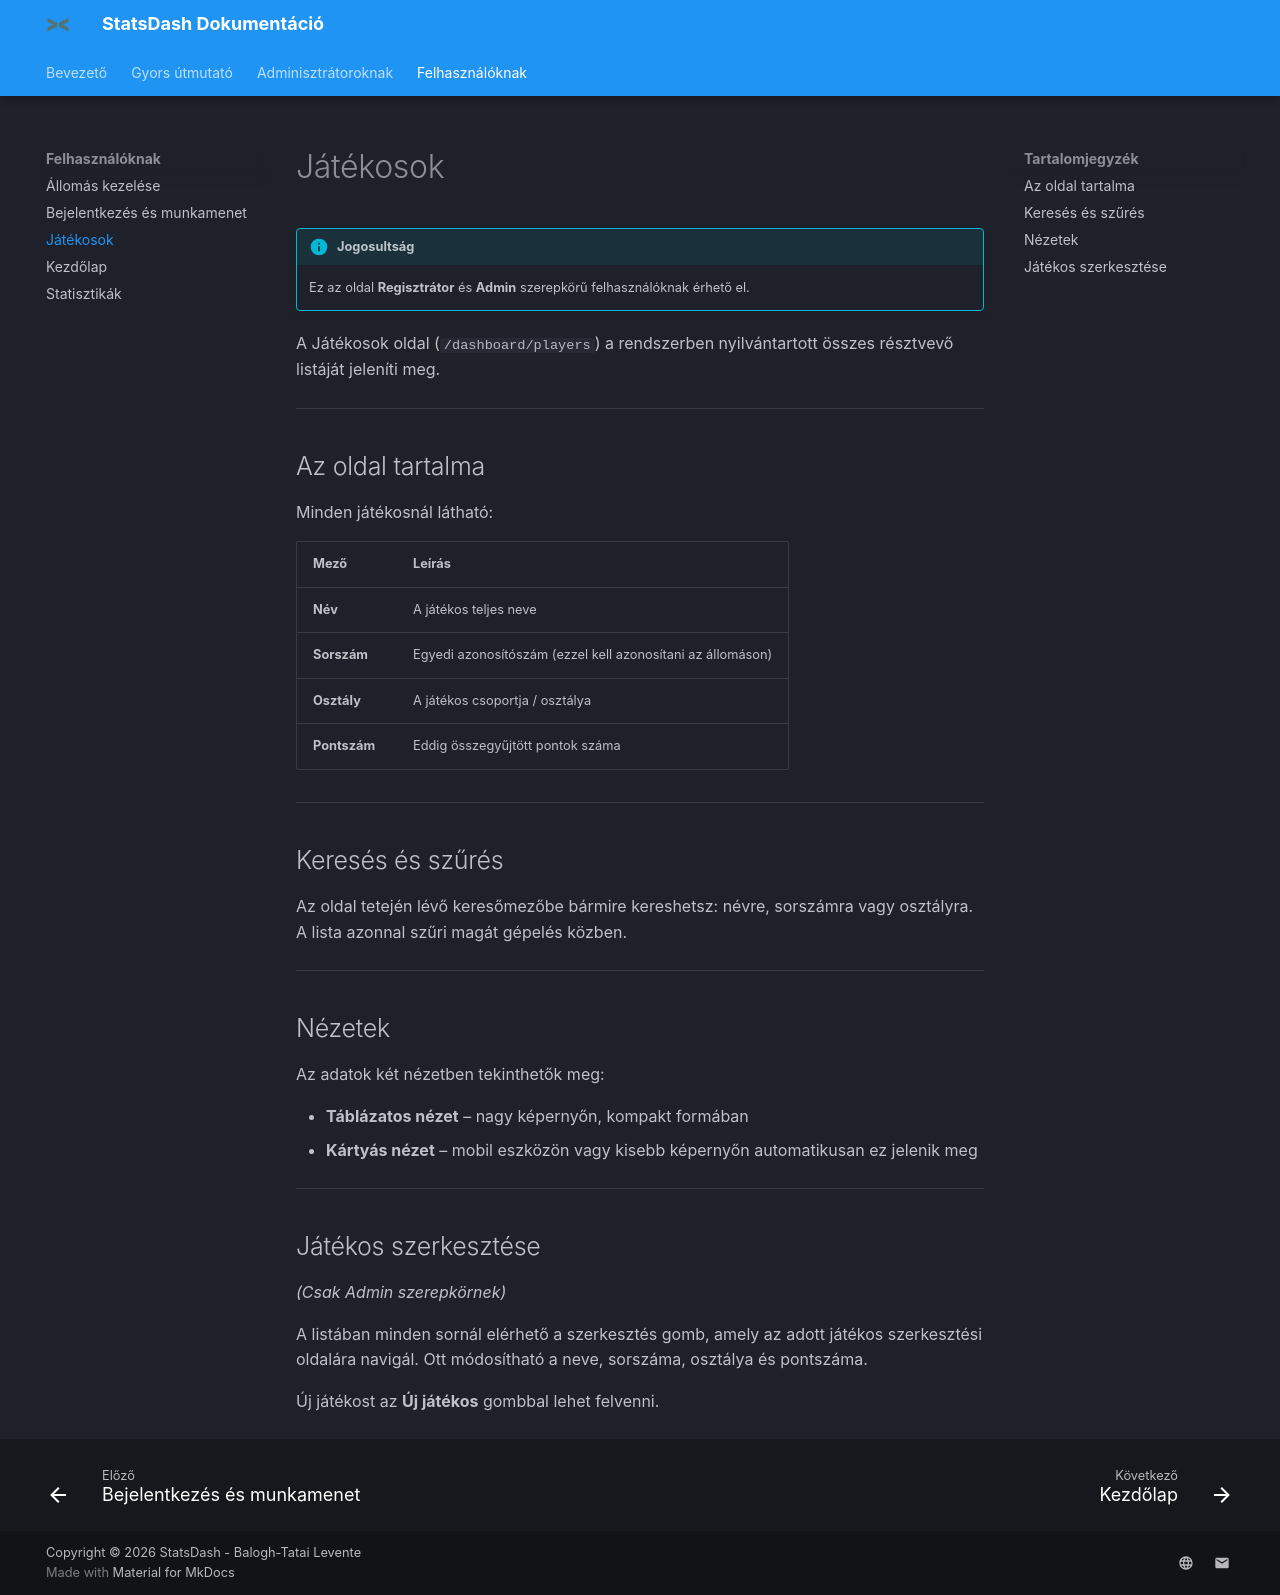

repository: baloghtatailevente/StatsDash_Documentation · page: Felhasználóknak/jatekosok/index.html · generator: mkdocs

# Játékosok

!!! info "Jogosultság"
    Ez az oldal **Regisztrátor** és **Admin** szerepkörű felhasználóknak érhető el.

A Játékosok oldal (`/dashboard/players`) a rendszerben nyilvántartott összes résztvevő listáját jeleníti meg.

---

## Az oldal tartalma

Minden játékosnál látható:

| Mező | Leírás |
|---|---|
| **Név** | A játékos teljes neve |
| **Sorszám** | Egyedi azonosítószám (ezzel kell azonosítani az állomáson) |
| **Osztály** | A játékos csoportja / osztálya |
| **Pontszám** | Eddig összegyűjtött pontok száma |

---

## Keresés és szűrés

Az oldal tetején lévő keresőmezőbe bármire kereshetsz: névre, sorszámra vagy osztályra. A lista azonnal szűri magát gépelés közben.

---

## Nézetek

Az adatok két nézetben tekinthetők meg:

- **Táblázatos nézet** – nagy képernyőn, kompakt formában
- **Kártyás nézet** – mobil eszközön vagy kisebb képernyőn automatikusan ez jelenik meg

---

## Játékos szerkesztése

*(Csak Admin szerepkörnek)*

A listában minden sornál elérhető a szerkesztés gomb, amely az adott játékos szerkesztési oldalára navigál. Ott módosítható a neve, sorszáma, osztálya és pontszáma.

Új játékost az **Új játékos** gombbal lehet felvenni.
